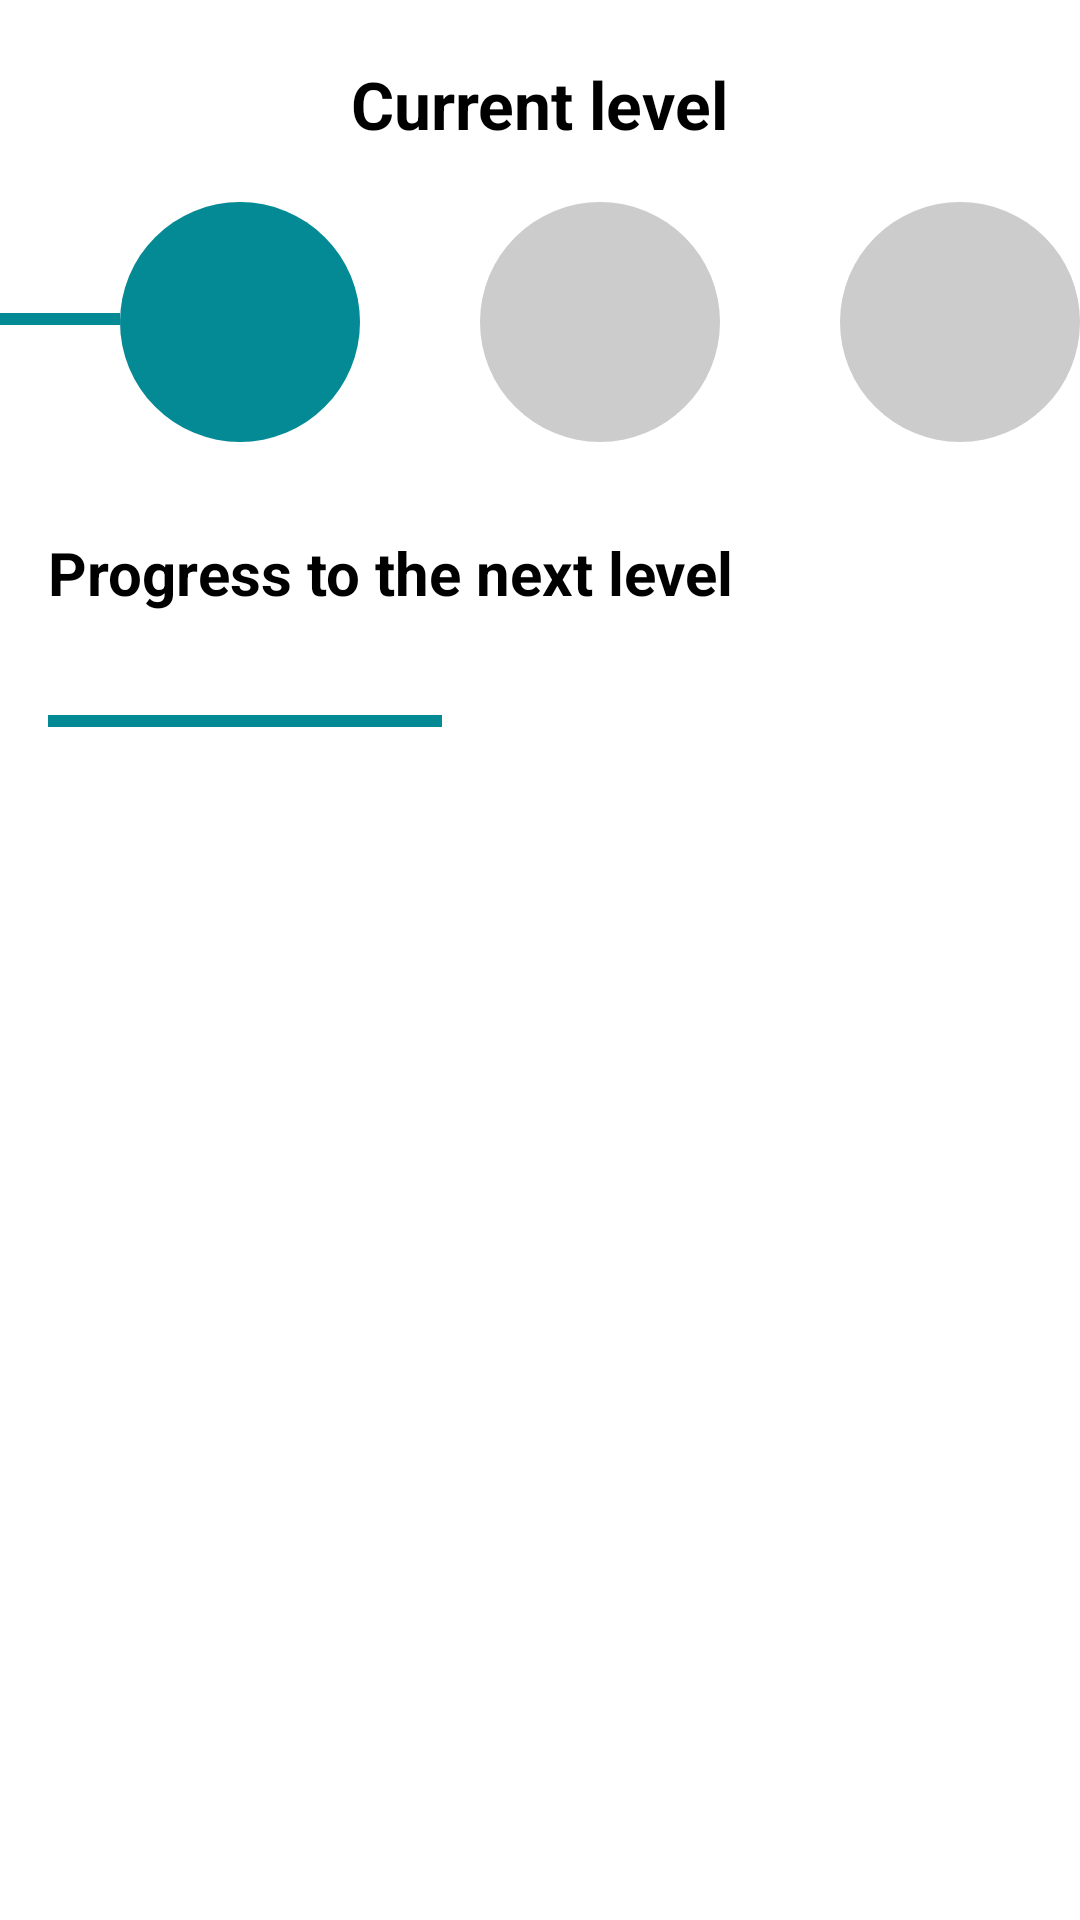

This screen was rendered from an Android layout file. Write that file and the resources it references.
<!-- AndroidManifest.xml: application theme Theme.TrackMate -->
<!-- res/layout/fragment_quests.xml -->
<?xml version="1.0" encoding="utf-8"?>
<androidx.constraintlayout.widget.ConstraintLayout
xmlns:tools="http://schemas.android.com/tools"
        xmlns:android="http://schemas.android.com/apk/res/android"
    xmlns:app="http://schemas.android.com/apk/res-auto"
    android:layout_width="match_parent"
    android:layout_height="match_parent">

    <LinearLayout
        android:id="@+id/level_progress_layout"
        android:layout_width="0dp"
        android:layout_height="wrap_content"
        android:orientation="vertical"
        app:layout_constraintTop_toTopOf="parent"
        app:layout_constraintStart_toStartOf="parent"
        app:layout_constraintEnd_toEndOf="parent">

        <TextView
            android:id="@+id/level_title"
            android:layout_width="wrap_content"
            android:layout_height="wrap_content"
            android:text="@string/quests_current_level"
            android:textSize="22sp"
            android:textStyle="bold"
            android:layout_marginTop="20dp"
            android:layout_marginBottom="10dp"
            android:layout_gravity="center_horizontal"/>

        <LinearLayout
            android:id="@+id/level_numbers"
            android:layout_width="match_parent"
            android:layout_height="wrap_content"
            android:orientation="horizontal"
            android:layout_marginTop="8dp">

            <ProgressBar
                android:id="@+id/level_bar_0"
                style="@android:style/Widget.Material.ProgressBar.Horizontal"
                android:layout_width="40dp"
                android:layout_height="10dp"
                android:layout_marginTop="34dp"
                android:progress="100"
                android:progressTint="@color/primary_500" />

            <TextView
                android:id="@+id/level_number_1"
                android:layout_width="80dp"
                android:layout_height="80dp"
                android:background="@drawable/circle_background_colored"
                android:gravity="center"
                tools:text="1"
                android:textColor="@android:color/white"
                android:textSize="26sp"
                android:textStyle="bold" />


            <ProgressBar
                android:id="@+id/level_bar_1"
                style="@android:style/Widget.Material.ProgressBar.Horizontal"
                android:layout_width="40dp"
                android:layout_height="10dp"
                android:layout_marginTop="34dp"
                android:progress="0"
                android:progressTint="@color/primary_500" />

            <TextView
                android:id="@+id/level_number_2"
                android:layout_width="80dp"
                android:layout_height="80dp"
                android:background="@drawable/circle_background_gray"
                android:gravity="center"
                tools:text="2"
                android:textColor="@android:color/white"
                android:textSize="26sp"
                android:textStyle="bold" />

            <ProgressBar
                style="@android:style/Widget.Material.ProgressBar.Horizontal"
                android:layout_width="40dp"
                android:layout_height="10dp"
                android:layout_marginTop="34dp"
                android:progress="0"
                android:progressTint="@color/primary_500" />

            <TextView
                android:id="@+id/level_number_3"
                android:layout_width="80dp"
                android:layout_height="80dp"
                android:background="@drawable/circle_background_gray"
                android:gravity="center"
                tools:text="3"
                android:textColor="@android:color/white"
                android:textSize="26sp"
                android:textStyle="bold" />

            <ProgressBar
                style="@android:style/Widget.Material.ProgressBar.Horizontal"
                android:layout_width="50dp"
                android:layout_height="10dp"
                android:layout_marginTop="34dp"
                android:progress="0"
                android:progressTint="@color/primary_500" />

        </LinearLayout>


        <TextView
            android:layout_width="wrap_content"
            android:layout_height="wrap_content"
            android:text="@string/quests_progress_next"
            android:layout_marginBottom="10dp"
            android:layout_marginLeft="16dp"
            android:gravity="center"
            android:textSize="20sp"
            android:textStyle="bold"
            android:layout_marginTop="30dp"/>

        <ProgressBar
            android:id="@+id/level_progress_bar"
            android:layout_marginHorizontal="16dp"
            style="@android:style/Widget.Material.ProgressBar.Horizontal"
            android:layout_width="match_parent"
            android:layout_height="36dp"
            android:layout_marginTop="8dp"
            android:max="100"
            android:progress="40"
            android:progressTint="@color/primary_500" />
    </LinearLayout>

    <LinearLayout
        android:id="@+id/daily_quests_layout"
        android:layout_width="0dp"
        android:layout_height="0dp"
        android:orientation="vertical"
        android:padding="16dp"
        app:layout_constraintTop_toBottomOf="@id/level_progress_layout"
        app:layout_constraintBottom_toBottomOf="parent"
        app:layout_constraintStart_toStartOf="parent"
        app:layout_constraintEnd_toEndOf="parent">

        <TextView
            android:id="@+id/questsEmpty"
            android:layout_width="match_parent"
            android:layout_height="wrap_content"
            android:layout_marginTop="16dp"
            android:gravity="center"
            android:text="@string/quests_empty"
            android:textAppearance="?attr/textAppearanceBody2"
            android:visibility="gone"
            tools:visibility="visible" />

        <androidx.recyclerview.widget.RecyclerView
            android:id="@+id/questRecyclerView"
            android:layout_width="match_parent"
            android:layout_height="match_parent"
            android:clipToPadding="false"
            android:paddingBottom="@dimen/list_bottom_nav_padding" />
    </LinearLayout>

</androidx.constraintlayout.widget.ConstraintLayout>
<!-- resources referenced by this layout -->
<resources>
  <color name="primary_500">#FF048A95</color>
  <dimen name="list_bottom_nav_padding">96dp</dimen>
  <!-- drawable circle_background_colored (drawable) -->
  <?xml version="1.0" encoding="utf-8"?>
  <shape xmlns:android="http://schemas.android.com/apk/res/android"
      android:shape="oval">
      <solid android:color="@color/primary_500"/>
      <size android:width="40dp" android:height="40dp"/>
  </shape>
  <!-- drawable circle_background_gray (drawable) -->
  <?xml version="1.0" encoding="utf-8"?>
  <shape xmlns:android="http://schemas.android.com/apk/res/android"
      android:shape="oval">
      <solid android:color="@color/level_circle_next"/>
      <size android:width="40dp" android:height="40dp"/>
  </shape>
  <string name="quests_current_level">Current level</string>
  <string name="quests_empty">No quests right now. New daily quests arrive every day at midnight.</string>
  <string name="quests_progress_next">Progress to the next level</string>
  <style name="Theme.TrackMate" parent="Theme.MaterialComponents.DayNight.DarkActionBar">
          <item name="colorPrimary">@color/primary_200</item>
          <item name="colorPrimaryVariant">@color/primary_700</item>
          <item name="colorOnPrimary">@color/black</item>
          
          <item name="actionBarStyle">@style/TrackMateActionBar</item>
          <item name="colorSecondary">@color/teal_200</item>
          <item name="colorSecondaryVariant">@color/teal_200</item>
          <item name="colorOnSecondary">@color/black</item>
          <item name="android:statusBarColor">?attr/colorPrimaryVariant</item>
          <item name="android:windowOptOutEdgeToEdgeEnforcement">true</item>
      </style>
  <color name="level_circle_next">#FFCCCCCC</color>
  <color name="primary_200">#FF60C3CA</color>
  <color name="primary_700">#FF036B70</color>
  <color name="black">#FF000000</color>
  <style name="TrackMateActionBar" parent="Widget.MaterialComponents.ActionBar.Solid">
          <item name="background">@color/primary_700</item>
      </style>
  <color name="teal_200">#FF03DAC5</color>
</resources>
